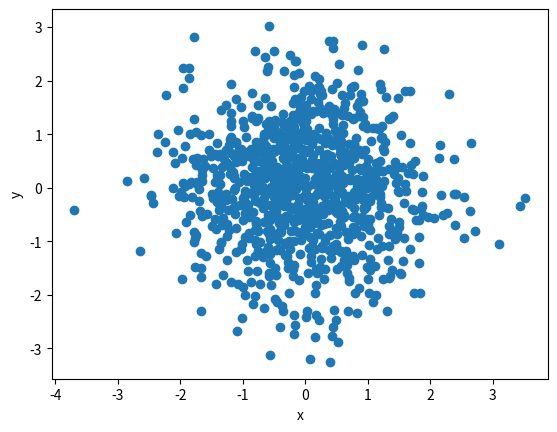

Write the Python code that produced this figure. (Note: this script raises an exception after producing the figure.)
# standard preamble
import numpy as np
import scipy as sp      
import matplotlib.pyplot as plt
%matplotlib inline

x = np.random.standard_normal(size=1000)
y = np.random.standard_normal(size=1000)
plt.scatter(x,y)
plt.xlabel('x')
plt.ylabel('y')

print (sp.corrcoef(x,y))

print (sp.cov(x,y))

import numpy as np
import matplotlib.pyplot as plt
from matplotlib.ticker import NullFormatter

# the random data
x = np.random.randn(1000)
y = np.random.randn(1000)

nullfmt = NullFormatter()         # no labels

# definitions for the axes
left, width = 0.1, 0.65
bottom, height = 0.1, 0.65
bottom_h = left_h = left + width + 0.02

rect_scatter = [left, bottom, width, height]
rect_histx = [left, bottom_h, width, 0.2]
rect_histy = [left_h, bottom, 0.2, height]

# start with a rectangular Figure
plt.figure(1, figsize=(8, 8))

axScatter = plt.axes(rect_scatter)
axHistx = plt.axes(rect_histx)
axHisty = plt.axes(rect_histy)

# no labels
axHistx.xaxis.set_major_formatter(nullfmt)
axHisty.yaxis.set_major_formatter(nullfmt)

# the scatter plot:
axScatter.scatter(x, y)

# now determine nice limits by hand:
binwidth = 0.25
xymax = np.max([np.max(np.fabs(x)), np.max(np.fabs(y))])
lim = (int(xymax/binwidth) + 1) * binwidth

axScatter.set_xlim((-lim, lim))
axScatter.set_ylim((-lim, lim))

bins = np.arange(-lim, lim + binwidth, binwidth)
axHistx.hist(x, bins=bins)
axHisty.hist(y, bins=bins, orientation='horizontal')

axHistx.set_xlim(axScatter.get_xlim())
axHisty.set_ylim(axScatter.get_ylim())

axScatter.set_xlabel('x')
axScatter.set_ylabel('y')

plt.show()

 # mean values of two variables
mean = [0, 0] 

#  covariance matrix 
# Note that the covariance matrix must be positive semidefinite (a.k.a. nonnegative-definite). 
# Otherwise, the behavior of this method is undefined and backwards compatibility is not guaranteed.
cov = [[1, 0.8], [0.8, 1]]  

# produce a sample 
x, y = np.random.multivariate_normal(mean, cov, 1000).T   

# plot -- this looks like a streak
plt.scatter(x,y)
plt.xlabel('x')
plt.ylabel('y')